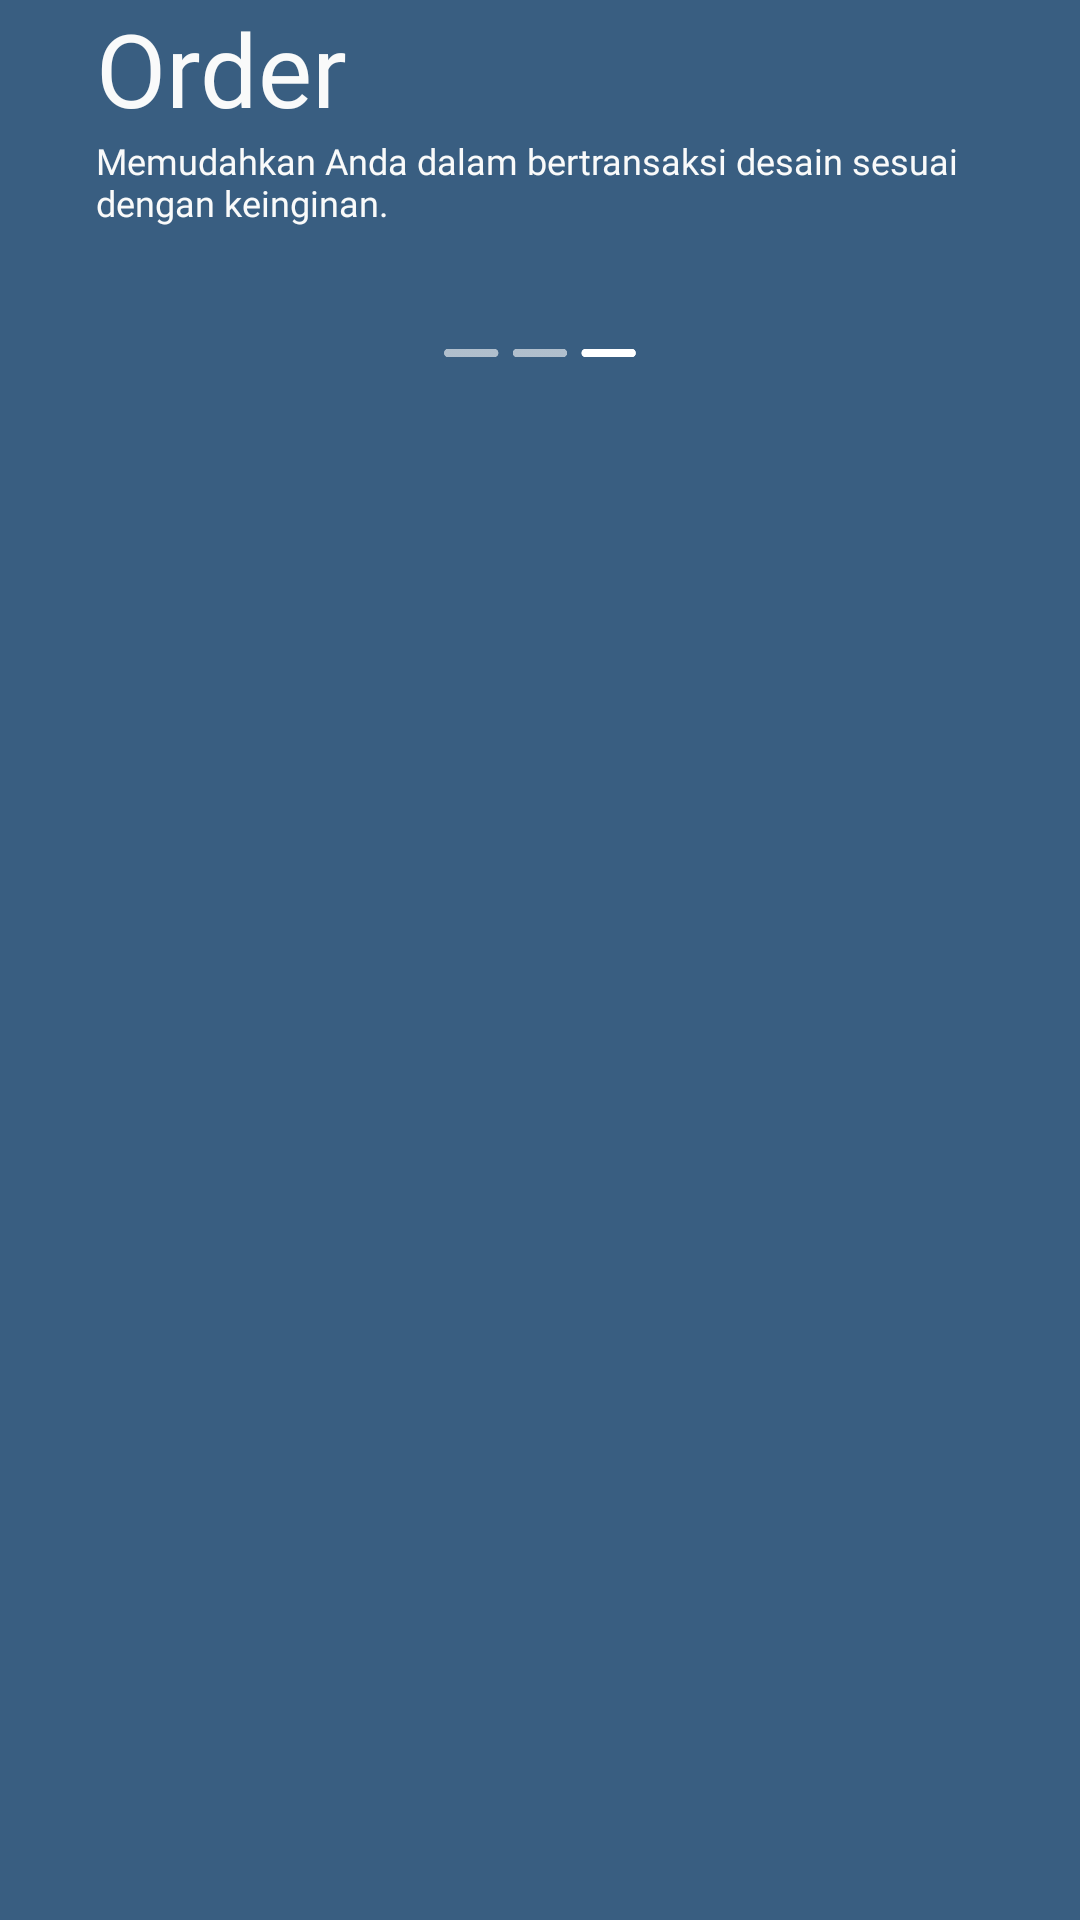

Android layout source for this screen:
<!-- AndroidManifest.xml: application theme Theme.BCCIntern2 -->
<!-- res/layout/pointthree_fragment.xml -->
<?xml version="1.0" encoding="utf-8"?>
<androidx.constraintlayout.widget.ConstraintLayout xmlns:android="http://schemas.android.com/apk/res/android"
    xmlns:app="http://schemas.android.com/apk/res-auto"
    xmlns:tools="http://schemas.android.com/tools"
    android:layout_width="match_parent"
    android:layout_height="match_parent"
    android:background="@color/color_palet_blue">

    <LinearLayout
        android:layout_width="match_parent"
        android:layout_height="match_parent"
        android:orientation="vertical"
        app:layout_constraintBottom_toBottomOf="parent"
        app:layout_constraintEnd_toEndOf="parent"
        app:layout_constraintStart_toStartOf="parent"
        app:layout_constraintTop_toTopOf="parent"
        >

        <ImageView
            android:id="@+id/onboardingthree_image"
            android:layout_gravity="start"
            android:layout_marginLeft="-64dp"
            android:layout_width="match_parent"
            android:layout_height="wrap_content"
            tools:srcCompat="@tools:sample/avatars" />

        <TextView
            android:layout_width="match_parent"
            android:layout_height="wrap_content"
            android:text="Order"
            android:textColor="@color/color_palet_white3"
            android:fontFamily="@font/sfpro_display_black_bold"
            android:textSize="34dp"
            android:layout_marginLeft="32dp"
            android:layout_marginRight="32dp"
            android:textAlignment="textStart"
            />

        <TextView
            android:id="@+id/textView"
            android:layout_width="match_parent"
            android:layout_height="wrap_content"
            android:text="Memudahkan Anda dalam bertransaksi desain sesuai dengan keinginan."
            android:textColor="@color/color_palet_white3"
            android:fontFamily="@font/sfpro_display_reguler"
            android:textSize="12dp"
            android:textAlignment="textStart"
            android:layout_marginLeft="32dp"
            android:layout_marginRight="32dp"
            android:layout_marginBottom="32dp"/>

        <ImageView
            android:layout_width="64dp"
            android:layout_gravity="center"
            android:layout_height="wrap_content"
            app:srcCompat="@drawable/bar3" />
    </LinearLayout>

</androidx.constraintlayout.widget.ConstraintLayout>
<!-- resources referenced by this layout -->
<resources>
  <color name="color_palet_blue">#395E81</color>
  <color name="color_palet_white3">#F9FAFA</color>
  <!-- drawable bar3: png bitmap (drawable, 760 bytes) -->
  <style name="Theme.BCCIntern2" parent="Theme.AppCompat.Light.NoActionBar">
          
          <item name="colorPrimary">@color/black</item>
          <item name="colorPrimaryVariant">@color/black</item>
          <item name="colorOnPrimary">@color/black</item>
          
          <item name="colorSecondary">@color/black</item>
          <item name="colorSecondaryVariant">@color/black</item>
          <item name="colorOnSecondary">@color/black</item>
          
          <item name="android:statusBarColor" tools:targetApi="l">?attr/colorPrimaryVariant</item>
          
          <item name="android:forceDarkAllowed" tools:targetApi="q">false</item>
      </style>
  <color name="black">#FF000000</color>
</resources>
